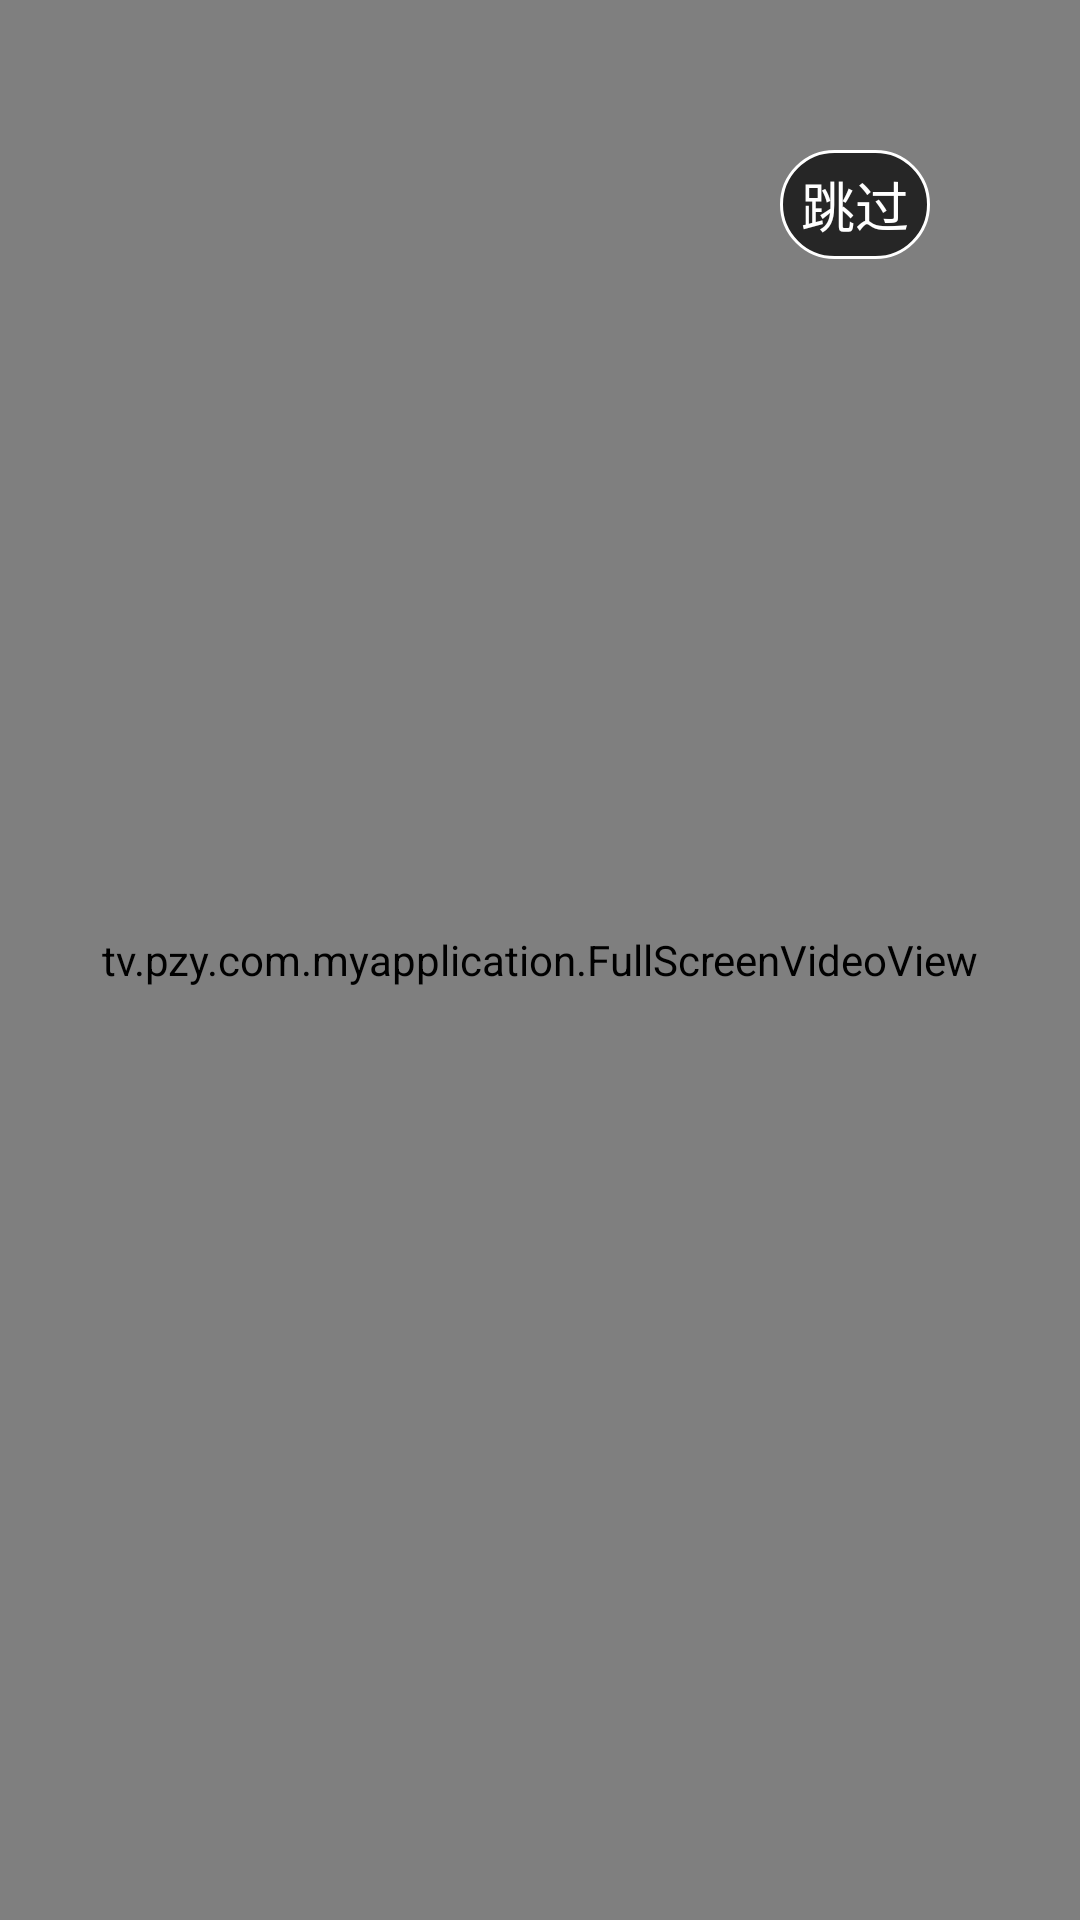

Write the Android layout XML for this screen, with the resource values it uses.
<!-- AndroidManifest.xml: activity theme FullScreen -->
<!-- res/layout/activity_splash.xml -->
<?xml version="1.0" encoding="utf-8"?>
<FrameLayout xmlns:android="http://schemas.android.com/apk/res/android" xmlns:tools="http://schemas.android.com/tools"
             android:layout_width="match_parent" android:layout_height="match_parent" tools:context=".MainActivity">

    <tv.pzy.com.myapplication.FullScreenVideoView
            android:id="@+id/vv_splash"
            style="@style/video_view_style"/>

    <TextView android:layout_width="50dp" android:layout_height="wrap_content" android:text="跳过"
              android:gravity="center" android:layout_gravity="right" android:id="@+id/tv_time"
              android:textColor="@color/color_FFFFFF" android:textSize="18sp" android:layout_marginTop="50dp"
              android:layout_marginRight="50dp" android:background="@drawable/shape_splash"/>
</FrameLayout>
<!-- resources referenced by this layout -->
<resources>
  <color name="color_FFFFFF">#FFFFFF</color>
  <!-- drawable shape_splash (drawable) -->
  <?xml version="1.0" encoding="utf-8"?>
  <shape xmlns:android="http://schemas.android.com/apk/res/android">
      
      <corners android:radius="20dp"/>
  
      
      <solid android:color="@color/color_black_30"/>
  
      <padding android:bottom="5dp" android:left="5dp" android:right="5dp" android:top="5dp"/>
      <stroke android:width="1dp"
              android:color="@color/color_FFFFFF"/>
  </shape>
  <style name="video_view_style">
          <item name="android:layout_width">match_parent</item>
          <item name="android:layout_height">match_parent</item>
      </style>
  <style name="FullScreen" parent="AppTheme">
          <item name="android:windowFullscreen">true</item>
      </style>
  <color name="color_black_30">#B2000000</color>
  <style name="AppTheme" parent="Theme.AppCompat.Light.NoActionBar">
          
          <item name="colorPrimary">@color/colorPrimary</item>
          <item name="colorPrimaryDark">@color/colorPrimaryDark</item>
          <item name="colorAccent">@color/colorAccent</item>
      </style>
  <color name="colorPrimary">#008577</color>
  <color name="colorPrimaryDark">#00574B</color>
  <color name="colorAccent">#D81B60</color>
</resources>
